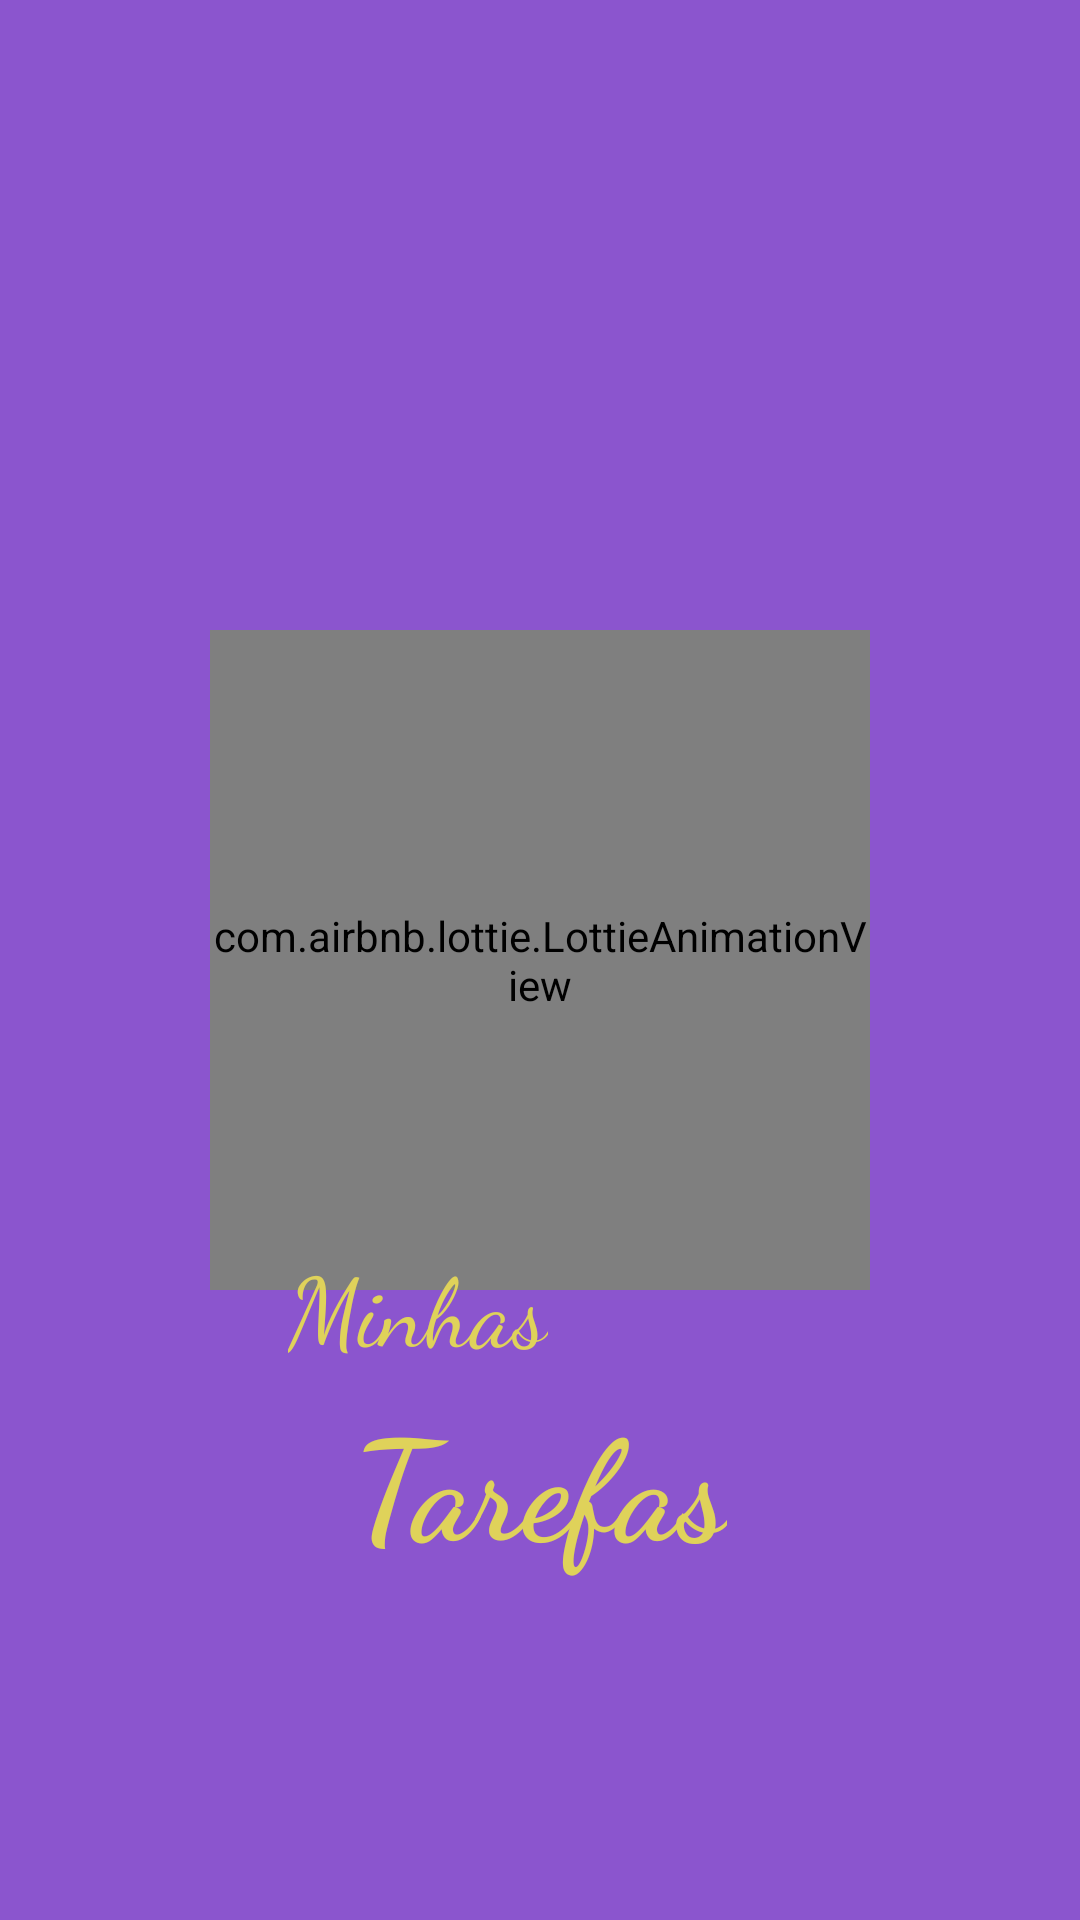

Android layout source for this screen:
<!-- AndroidManifest.xml: application theme Theme.MinhasTarefas -->
<!-- res/layout/activity_splash.xml -->
<?xml version="1.0" encoding="utf-8"?>
<androidx.constraintlayout.widget.ConstraintLayout
    xmlns:android="http://schemas.android.com/apk/res/android"
    xmlns:app="http://schemas.android.com/apk/res-auto"
    xmlns:tools="http://schemas.android.com/tools"
    android:layout_width="match_parent"
    android:layout_height="match_parent"
    android:background="@color/lilas"
    tools:context=".SplashActivity">


    <com.airbnb.lottie.LottieAnimationView
        android:id="@+id/animationView"
        android:layout_width="220dp"
        android:layout_height="220dp"
        app:layout_constraintBottom_toBottomOf="parent"
        app:layout_constraintEnd_toEndOf="parent"
        app:layout_constraintStart_toStartOf="parent"
        app:layout_constraintTop_toTopOf="parent"
        app:lottie_autoPlay="true"
        app:lottie_loop="true"
        app:lottie_rawRes="@raw/checklist" />

    <TextView
        android:id="@+id/textView"
        android:layout_width="wrap_content"
        android:layout_height="wrap_content"
        android:layout_marginStart="96dp"
        android:layout_marginBottom="4dp"
        android:fontFamily="cursive"
        android:text="@string/minhas"
        android:textColor="@color/soft_yellow"
        android:textSize="32sp"
        app:layout_constraintBottom_toTopOf="@+id/textView2"
        app:layout_constraintStart_toStartOf="parent" />

    <TextView
        android:id="@+id/textView2"
        android:layout_width="wrap_content"
        android:layout_height="wrap_content"
        android:fontFamily="cursive"
        android:textColor="@color/soft_yellow"
        android:text="@string/tarefas"
        android:textSize="46sp"
        android:textStyle="bold"
        app:layout_constraintBottom_toBottomOf="parent"
        app:layout_constraintLeft_toLeftOf="parent"
        app:layout_constraintRight_toRightOf="parent"
        app:layout_constraintTop_toBottomOf="@+id/animationView"
        app:layout_constraintVertical_bias="0.217" />


</androidx.constraintlayout.widget.ConstraintLayout>
<!-- resources referenced by this layout -->
<resources>
  <color name="lilas">#8B55CE</color>
  <color name="soft_yellow">#DFD25A</color>
  <string name="minhas">Minhas</string>
  <string name="tarefas">Tarefas</string>
  <style name="Theme.MinhasTarefas" parent="Theme.MaterialComponents.DayNight.DarkActionBar">
          
          <item name="colorPrimary">@color/lilas</item>
          <item name="colorPrimaryVariant">@color/teal_700</item>
          <item name="colorOnPrimary">@color/white</item>
          
          <item name="colorSecondary">@color/teal_200</item>
          <item name="colorSecondaryVariant">@color/teal_700</item>
          <item name="colorOnSecondary">@color/black</item>
          
          <item name="android:statusBarColor" tools:targetApi="l">?attr/colorPrimaryVariant</item>
          
  
      </style>
  <color name="teal_700">#FF018786</color>
  <color name="white">#FFFFFFFF</color>
  <color name="teal_200">#FF03DAC5</color>
  <color name="black">#FF000000</color>
</resources>
